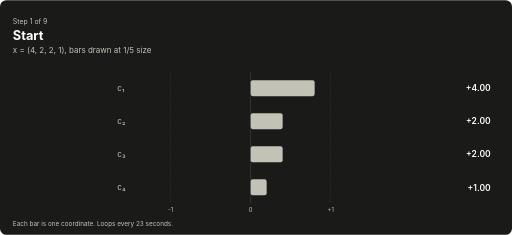
t = 0.00 s
t = 1.95 s: frame unchanged from t = 0.00 s, image omitted
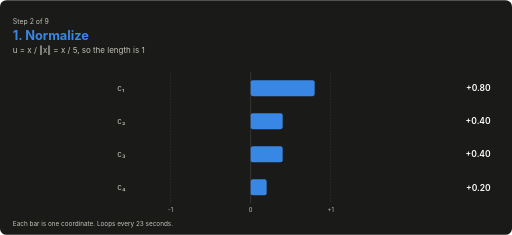
t = 3.35 s
t = 5.20 s: frame unchanged from t = 3.35 s, image omitted
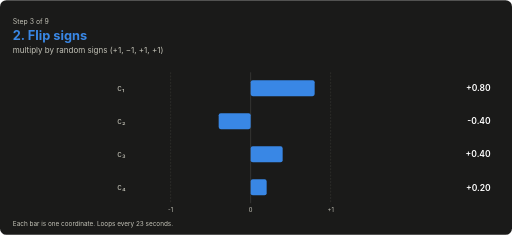
t = 6.60 s
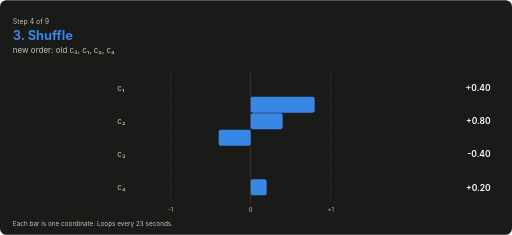
t = 8.30 s

The animated SVG that drew these frames (rendered in a browser with its animation timeline set to each time). Animation: 29 SMIL elements (animate=29); frames cover the first 8.30 s, repeats indefinitely.

<svg xmlns="http://www.w3.org/2000/svg" width="960" height="440" viewBox="0 0 960 440" font-family="-apple-system, BlinkMacSystemFont, 'Segoe UI', Helvetica, Arial, sans-serif" role="img"><title>Animation: a 4D vector moving through each Spherra transform</title><rect width="100%" height="100%" rx="12" fill="#1a1a19"/><line x1="470.0" y1="136.0" x2="470.0" y2="380.0" stroke="#3d3d3a" stroke-width="1.5" stroke-linecap="round"/><line x1="320.0" y1="136.0" x2="320.0" y2="380.0" stroke="#3d3d3a" stroke-width="1.0" stroke-linecap="round" stroke-dasharray="2 4"/><text x="320.0" y="398.0" font-size="11" font-weight="400" fill="#c3c2b7" text-anchor="middle">-1</text><line x1="620.0" y1="136.0" x2="620.0" y2="380.0" stroke="#3d3d3a" stroke-width="1.0" stroke-linecap="round" stroke-dasharray="2 4"/><text x="620.0" y="398.0" font-size="11" font-weight="400" fill="#c3c2b7" text-anchor="middle">+1</text><text x="470.0" y="398.0" font-size="11" font-weight="400" fill="#c3c2b7" text-anchor="middle">0</text><g opacity="0"><animate attributeName="opacity" dur="23.400000000000002s" repeatCount="indefinite" calcMode="discrete" keyTimes="0.0000;0.1111;0.2222;0.3333;0.4444;0.5556;0.6667;0.7778;0.8889" values="0;0;0;0;0;0;0;1;1"/><line x1="380.0" y1="136" x2="380.0" y2="380" stroke="#d95926" stroke-width="1.2" stroke-dasharray="4 3"/><line x1="440.0" y1="136" x2="440.0" y2="380" stroke="#d95926" stroke-width="1.2" stroke-dasharray="4 3"/><line x1="500.0" y1="136" x2="500.0" y2="380" stroke="#d95926" stroke-width="1.2" stroke-dasharray="4 3"/><line x1="560.0" y1="136" x2="560.0" y2="380" stroke="#d95926" stroke-width="1.2" stroke-dasharray="4 3"/></g><g opacity="0"><animate attributeName="opacity" dur="23.400000000000002s" repeatCount="indefinite" calcMode="discrete" keyTimes="0.0000;0.1111;0.2222;0.3333;0.4444;0.5556;0.6667;0.7778;0.8889" values="0;0;0;0;0;0;0;1;1"/><rect x="470.0" y="147" width="75.0" height="36" rx="5" fill="none" stroke="#ffffff" stroke-width="1.2" stroke-dasharray="3 2"/><rect x="395.0" y="209" width="75.0" height="36" rx="5" fill="none" stroke="#ffffff" stroke-width="1.2" stroke-dasharray="3 2"/><rect x="470.0" y="271" width="105.0" height="36" rx="5" fill="none" stroke="#ffffff" stroke-width="1.2" stroke-dasharray="3 2"/><rect x="470.0" y="333" width="15.0" height="36" rx="5" fill="none" stroke="#ffffff" stroke-width="1.2" stroke-dasharray="3 2"/></g><rect x="470.0" y="150" width="120.0" height="30" rx="4" fill="#c3c2b7"><animate attributeName="x" dur="23.400000000000002s" repeatCount="indefinite" keyTimes="0.0000;0.1111;0.1538;0.2222;0.2650;0.3333;0.3761;0.4444;0.4872;0.5556;0.5983;0.6667;0.7094;0.7778;0.8205;0.8889;0.9316;1.0000" values="470.0;470.0;470.0;470.0;470.0;470.0;470.0;470.0;410.0;410.0;320.0;320.0;395.0;395.0;380.0;380.0;387.5;387.5"/><animate attributeName="width" dur="23.400000000000002s" repeatCount="indefinite" keyTimes="0.0000;0.1111;0.1538;0.2222;0.2650;0.3333;0.3761;0.4444;0.4872;0.5556;0.5983;0.6667;0.7094;0.7778;0.8205;0.8889;0.9316;1.0000" values="120.0;120.0;120.0;120.0;120.0;120.0;120.0;120.0;60.0;60.0;150.0;150.0;75.0;75.0;90.0;90.0;82.5;82.5"/><animate attributeName="y" dur="23.400000000000002s" repeatCount="indefinite" keyTimes="0.0000;0.1111;0.1538;0.2222;0.2650;0.3333;0.3761;0.4444;0.4872;0.5556;0.5983;0.6667;0.7094;0.7778;0.8205;0.8889;0.9316;1.0000" values="150.0;150.0;150.0;150.0;150.0;150.0;212.0;212.0;212.0;212.0;212.0;212.0;212.0;212.0;212.0;212.0;212.0;212.0"/><animate attributeName="fill" dur="23.400000000000002s" repeatCount="indefinite" calcMode="discrete" keyTimes="0.0000;0.1111;0.2222;0.3333;0.4444;0.5556;0.6667;0.7778;0.8889" values="#c3c2b7;#3987e5;#3987e5;#3987e5;#3987e5;#3987e5;#3987e5;#d95926;#199e70"/></rect><rect x="470.0" y="212" width="60.0" height="30" rx="4" fill="#c3c2b7"><animate attributeName="x" dur="23.400000000000002s" repeatCount="indefinite" keyTimes="0.0000;0.1111;0.1538;0.2222;0.2650;0.3333;0.3761;0.4444;0.4872;0.5556;0.5983;0.6667;0.7094;0.7778;0.8205;0.8889;0.9316;1.0000" values="470.0;470.0;470.0;470.0;410.0;410.0;410.0;410.0;440.0;440.0;470.0;470.0;470.0;470.0;470.0;470.0;470.0;470.0"/><animate attributeName="width" dur="23.400000000000002s" repeatCount="indefinite" keyTimes="0.0000;0.1111;0.1538;0.2222;0.2650;0.3333;0.3761;0.4444;0.4872;0.5556;0.5983;0.6667;0.7094;0.7778;0.8205;0.8889;0.9316;1.0000" values="60.0;60.0;60.0;60.0;60.0;60.0;60.0;60.0;30.0;30.0;210.0;210.0;105.0;105.0;90.0;90.0;112.5;112.5"/><animate attributeName="y" dur="23.400000000000002s" repeatCount="indefinite" keyTimes="0.0000;0.1111;0.1538;0.2222;0.2650;0.3333;0.3761;0.4444;0.4872;0.5556;0.5983;0.6667;0.7094;0.7778;0.8205;0.8889;0.9316;1.0000" values="212.0;212.0;212.0;212.0;212.0;212.0;274.0;274.0;274.0;274.0;274.0;274.0;274.0;274.0;274.0;274.0;274.0;274.0"/><animate attributeName="fill" dur="23.400000000000002s" repeatCount="indefinite" calcMode="discrete" keyTimes="0.0000;0.1111;0.2222;0.3333;0.4444;0.5556;0.6667;0.7778;0.8889" values="#c3c2b7;#3987e5;#3987e5;#3987e5;#3987e5;#3987e5;#3987e5;#d95926;#199e70"/></rect><rect x="470.0" y="274" width="60.0" height="30" rx="4" fill="#c3c2b7"><animate attributeName="x" dur="23.400000000000002s" repeatCount="indefinite" keyTimes="0.0000;0.1111;0.1538;0.2222;0.2650;0.3333;0.3761;0.4444;0.4872;0.5556;0.5983;0.6667;0.7094;0.7778;0.8205;0.8889;0.9316;1.0000" values="470.0;470.0;470.0;470.0;470.0;470.0;470.0;470.0;470.0;470.0;470.0;470.0;470.0;470.0;470.0;470.0;470.0;470.0"/><animate attributeName="width" dur="23.400000000000002s" repeatCount="indefinite" keyTimes="0.0000;0.1111;0.1538;0.2222;0.2650;0.3333;0.3761;0.4444;0.4872;0.5556;0.5983;0.6667;0.7094;0.7778;0.8205;0.8889;0.9316;1.0000" values="60.0;60.0;60.0;60.0;60.0;60.0;60.0;60.0;180.0;180.0;150.0;150.0;75.0;75.0;90.0;90.0;67.5;67.5"/><animate attributeName="y" dur="23.400000000000002s" repeatCount="indefinite" keyTimes="0.0000;0.1111;0.1538;0.2222;0.2650;0.3333;0.3761;0.4444;0.4872;0.5556;0.5983;0.6667;0.7094;0.7778;0.8205;0.8889;0.9316;1.0000" values="274.0;274.0;274.0;274.0;274.0;274.0;150.0;150.0;150.0;150.0;150.0;150.0;150.0;150.0;150.0;150.0;150.0;150.0"/><animate attributeName="fill" dur="23.400000000000002s" repeatCount="indefinite" calcMode="discrete" keyTimes="0.0000;0.1111;0.2222;0.3333;0.4444;0.5556;0.6667;0.7778;0.8889" values="#c3c2b7;#3987e5;#3987e5;#3987e5;#3987e5;#3987e5;#3987e5;#d95926;#199e70"/></rect><rect x="470.0" y="336" width="30.0" height="30" rx="4" fill="#c3c2b7"><animate attributeName="x" dur="23.400000000000002s" repeatCount="indefinite" keyTimes="0.0000;0.1111;0.1538;0.2222;0.2650;0.3333;0.3761;0.4444;0.4872;0.5556;0.5983;0.6667;0.7094;0.7778;0.8205;0.8889;0.9316;1.0000" values="470.0;470.0;470.0;470.0;470.0;470.0;470.0;470.0;380.0;380.0;470.0;470.0;470.0;470.0;470.0;470.0;470.0;470.0"/><animate attributeName="width" dur="23.400000000000002s" repeatCount="indefinite" keyTimes="0.0000;0.1111;0.1538;0.2222;0.2650;0.3333;0.3761;0.4444;0.4872;0.5556;0.5983;0.6667;0.7094;0.7778;0.8205;0.8889;0.9316;1.0000" values="30.0;30.0;30.0;30.0;30.0;30.0;30.0;30.0;90.0;90.0;30.0;30.0;15.0;15.0;30.0;30.0;22.5;22.5"/><animate attributeName="y" dur="23.400000000000002s" repeatCount="indefinite" keyTimes="0.0000;0.1111;0.1538;0.2222;0.2650;0.3333;0.3761;0.4444;0.4872;0.5556;0.5983;0.6667;0.7094;0.7778;0.8205;0.8889;0.9316;1.0000" values="336.0;336.0;336.0;336.0;336.0;336.0;336.0;336.0;336.0;336.0;336.0;336.0;336.0;336.0;336.0;336.0;336.0;336.0"/><animate attributeName="fill" dur="23.400000000000002s" repeatCount="indefinite" calcMode="discrete" keyTimes="0.0000;0.1111;0.2222;0.3333;0.4444;0.5556;0.6667;0.7778;0.8889" values="#c3c2b7;#3987e5;#3987e5;#3987e5;#3987e5;#3987e5;#3987e5;#d95926;#199e70"/></rect><text x="220.0" y="170.0" font-size="15" font-weight="400" fill="#c3c2b7" text-anchor="start">c₁</text><text x="220.0" y="232.0" font-size="15" font-weight="400" fill="#c3c2b7" text-anchor="start">c₂</text><text x="220.0" y="294.0" font-size="15" font-weight="400" fill="#c3c2b7" text-anchor="start">c₃</text><text x="220.0" y="356.0" font-size="15" font-weight="400" fill="#c3c2b7" text-anchor="start">c₄</text><g opacity="0"><animate attributeName="opacity" dur="23.400000000000002s" repeatCount="indefinite" calcMode="discrete" keyTimes="0.0000;0.1111;0.2222;0.3333;0.4444;0.5556;0.6667;0.7778;0.8889" values="0;0;0;0;1;0;0;0;0"/><path d="M214,165.0 H200 V227.0 H214" fill="none" stroke="#3987e5" stroke-width="2"/><path d="M196,289.0 H182 V351.0 H196" fill="none" stroke="#3987e5" stroke-width="2"/></g><g opacity="0"><animate attributeName="opacity" dur="23.400000000000002s" repeatCount="indefinite" calcMode="discrete" keyTimes="0.0000;0.1111;0.2222;0.3333;0.4444;0.5556;0.6667;0.7778;0.8889" values="0;0;0;0;0;1;0;0;0"/><path d="M214,165.0 H200 V289.0 H214" fill="none" stroke="#3987e5" stroke-width="2"/><path d="M196,227.0 H182 V351.0 H196" fill="none" stroke="#3987e5" stroke-width="2"/></g><g opacity="1"><animate attributeName="opacity" dur="23.400000000000002s" repeatCount="indefinite" calcMode="discrete" keyTimes="0.0000;0.1111;0.2222;0.3333;0.4444;0.5556;0.6667;0.7778;0.8889" values="1;0;0;0;0;0;0;0;0"/><text x="24.0" y="44.0" font-size="13" font-weight="400" fill="#c3c2b7" text-anchor="start">Step 1 of 9</text><text x="24.0" y="74.0" font-size="24" font-weight="700" fill="#ffffff" text-anchor="start">Start</text><text x="24.0" y="100.0" font-size="15" font-weight="400" fill="#c3c2b7" text-anchor="start">x = (4, 2, 2, 1), bars drawn at 1/5 size</text><text x="920.0" y="171.0" font-size="16" font-weight="600" fill="#ffffff" text-anchor="end">+4.00</text><text x="920.0" y="233.0" font-size="16" font-weight="600" fill="#ffffff" text-anchor="end">+2.00</text><text x="920.0" y="295.0" font-size="16" font-weight="600" fill="#ffffff" text-anchor="end">+2.00</text><text x="920.0" y="357.0" font-size="16" font-weight="600" fill="#ffffff" text-anchor="end">+1.00</text></g><g opacity="0"><animate attributeName="opacity" dur="23.400000000000002s" repeatCount="indefinite" calcMode="discrete" keyTimes="0.0000;0.1111;0.2222;0.3333;0.4444;0.5556;0.6667;0.7778;0.8889" values="0;1;0;0;0;0;0;0;0"/><text x="24.0" y="44.0" font-size="13" font-weight="400" fill="#c3c2b7" text-anchor="start">Step 2 of 9</text><text x="24.0" y="74.0" font-size="24" font-weight="700" fill="#3987e5" text-anchor="start">1. Normalize</text><text x="24.0" y="100.0" font-size="15" font-weight="400" fill="#c3c2b7" text-anchor="start">u = x / ‖x‖ = x / 5, so the length is 1</text><text x="920.0" y="171.0" font-size="16" font-weight="600" fill="#ffffff" text-anchor="end">+0.80</text><text x="920.0" y="233.0" font-size="16" font-weight="600" fill="#ffffff" text-anchor="end">+0.40</text><text x="920.0" y="295.0" font-size="16" font-weight="600" fill="#ffffff" text-anchor="end">+0.40</text><text x="920.0" y="357.0" font-size="16" font-weight="600" fill="#ffffff" text-anchor="end">+0.20</text></g><g opacity="0"><animate attributeName="opacity" dur="23.400000000000002s" repeatCount="indefinite" calcMode="discrete" keyTimes="0.0000;0.1111;0.2222;0.3333;0.4444;0.5556;0.6667;0.7778;0.8889" values="0;0;1;0;0;0;0;0;0"/><text x="24.0" y="44.0" font-size="13" font-weight="400" fill="#c3c2b7" text-anchor="start">Step 3 of 9</text><text x="24.0" y="74.0" font-size="24" font-weight="700" fill="#3987e5" text-anchor="start">2. Flip signs</text><text x="24.0" y="100.0" font-size="15" font-weight="400" fill="#c3c2b7" text-anchor="start">multiply by random signs (+1, −1, +1, +1)</text><text x="920.0" y="171.0" font-size="16" font-weight="600" fill="#ffffff" text-anchor="end">+0.80</text><text x="920.0" y="233.0" font-size="16" font-weight="600" fill="#ffffff" text-anchor="end">-0.40</text><text x="920.0" y="295.0" font-size="16" font-weight="600" fill="#ffffff" text-anchor="end">+0.40</text><text x="920.0" y="357.0" font-size="16" font-weight="600" fill="#ffffff" text-anchor="end">+0.20</text></g><g opacity="0"><animate attributeName="opacity" dur="23.400000000000002s" repeatCount="indefinite" calcMode="discrete" keyTimes="0.0000;0.1111;0.2222;0.3333;0.4444;0.5556;0.6667;0.7778;0.8889" values="0;0;0;1;0;0;0;0;0"/><text x="24.0" y="44.0" font-size="13" font-weight="400" fill="#c3c2b7" text-anchor="start">Step 4 of 9</text><text x="24.0" y="74.0" font-size="24" font-weight="700" fill="#3987e5" text-anchor="start">3. Shuffle</text><text x="24.0" y="100.0" font-size="15" font-weight="400" fill="#c3c2b7" text-anchor="start">new order: old c₃, c₁, c₂, c₄</text><text x="920.0" y="171.0" font-size="16" font-weight="600" fill="#ffffff" text-anchor="end">+0.40</text><text x="920.0" y="233.0" font-size="16" font-weight="600" fill="#ffffff" text-anchor="end">+0.80</text><text x="920.0" y="295.0" font-size="16" font-weight="600" fill="#ffffff" text-anchor="end">-0.40</text><text x="920.0" y="357.0" font-size="16" font-weight="600" fill="#ffffff" text-anchor="end">+0.20</text></g><g opacity="0"><animate attributeName="opacity" dur="23.400000000000002s" repeatCount="indefinite" calcMode="discrete" keyTimes="0.0000;0.1111;0.2222;0.3333;0.4444;0.5556;0.6667;0.7778;0.8889" values="0;0;0;0;1;0;0;0;0"/><text x="24.0" y="44.0" font-size="13" font-weight="400" fill="#c3c2b7" text-anchor="start">Step 5 of 9</text><text x="24.0" y="74.0" font-size="24" font-weight="700" fill="#3987e5" text-anchor="start">4. FWHT pass 1 (h = 1)</text><text x="24.0" y="100.0" font-size="15" font-weight="400" fill="#c3c2b7" text-anchor="start">pairs (c₁, c₂) and (c₃, c₄): (a, b) becomes (a + b, a − b)</text><text x="920.0" y="171.0" font-size="16" font-weight="600" fill="#ffffff" text-anchor="end">+1.20</text><text x="920.0" y="233.0" font-size="16" font-weight="600" fill="#ffffff" text-anchor="end">-0.40</text><text x="920.0" y="295.0" font-size="16" font-weight="600" fill="#ffffff" text-anchor="end">-0.20</text><text x="920.0" y="357.0" font-size="16" font-weight="600" fill="#ffffff" text-anchor="end">-0.60</text></g><g opacity="0"><animate attributeName="opacity" dur="23.400000000000002s" repeatCount="indefinite" calcMode="discrete" keyTimes="0.0000;0.1111;0.2222;0.3333;0.4444;0.5556;0.6667;0.7778;0.8889" values="0;0;0;0;0;1;0;0;0"/><text x="24.0" y="44.0" font-size="13" font-weight="400" fill="#c3c2b7" text-anchor="start">Step 6 of 9</text><text x="24.0" y="74.0" font-size="24" font-weight="700" fill="#3987e5" text-anchor="start">4. FWHT pass 2 (h = 2)</text><text x="24.0" y="100.0" font-size="15" font-weight="400" fill="#c3c2b7" text-anchor="start">pairs (c₁, c₃) and (c₂, c₄): (a, b) becomes (a + b, a − b)</text><text x="920.0" y="171.0" font-size="16" font-weight="600" fill="#ffffff" text-anchor="end">+1.00</text><text x="920.0" y="233.0" font-size="16" font-weight="600" fill="#ffffff" text-anchor="end">-1.00</text><text x="920.0" y="295.0" font-size="16" font-weight="600" fill="#ffffff" text-anchor="end">+1.40</text><text x="920.0" y="357.0" font-size="16" font-weight="600" fill="#ffffff" text-anchor="end">+0.20</text></g><g opacity="0"><animate attributeName="opacity" dur="23.400000000000002s" repeatCount="indefinite" calcMode="discrete" keyTimes="0.0000;0.1111;0.2222;0.3333;0.4444;0.5556;0.6667;0.7778;0.8889" values="0;0;0;0;0;0;1;0;0"/><text x="24.0" y="44.0" font-size="13" font-weight="400" fill="#c3c2b7" text-anchor="start">Step 7 of 9</text><text x="24.0" y="74.0" font-size="24" font-weight="700" fill="#3987e5" text-anchor="start">4. Scale by 1/√4</text><text x="24.0" y="100.0" font-size="15" font-weight="400" fill="#c3c2b7" text-anchor="start">y = pass 2 × ½: length is 1 again, sizes are more even</text><text x="920.0" y="171.0" font-size="16" font-weight="600" fill="#ffffff" text-anchor="end">+0.50</text><text x="920.0" y="233.0" font-size="16" font-weight="600" fill="#ffffff" text-anchor="end">-0.50</text><text x="920.0" y="295.0" font-size="16" font-weight="600" fill="#ffffff" text-anchor="end">+0.70</text><text x="920.0" y="357.0" font-size="16" font-weight="600" fill="#ffffff" text-anchor="end">+0.10</text></g><g opacity="0"><animate attributeName="opacity" dur="23.400000000000002s" repeatCount="indefinite" calcMode="discrete" keyTimes="0.0000;0.1111;0.2222;0.3333;0.4444;0.5556;0.6667;0.7778;0.8889" values="0;0;0;0;0;0;0;1;0"/><text x="24.0" y="44.0" font-size="13" font-weight="400" fill="#c3c2b7" text-anchor="start">Step 8 of 9</text><text x="24.0" y="74.0" font-size="24" font-weight="700" fill="#d95926" text-anchor="start">5. Round to the grid</text><text x="24.0" y="100.0" font-size="15" font-weight="400" fill="#c3c2b7" text-anchor="start">p: nearest of −0.6, −0.2, 0.2, 0.6 (dashed lines)</text><text x="920.0" y="171.0" font-size="16" font-weight="600" fill="#ffffff" text-anchor="end">+0.60</text><text x="920.0" y="233.0" font-size="16" font-weight="600" fill="#ffffff" text-anchor="end">-0.60</text><text x="920.0" y="295.0" font-size="16" font-weight="600" fill="#ffffff" text-anchor="end">+0.60</text><text x="920.0" y="357.0" font-size="16" font-weight="600" fill="#ffffff" text-anchor="end">+0.20</text></g><g opacity="0"><animate attributeName="opacity" dur="23.400000000000002s" repeatCount="indefinite" calcMode="discrete" keyTimes="0.0000;0.1111;0.2222;0.3333;0.4444;0.5556;0.6667;0.7778;0.8889" values="0;0;0;0;0;0;0;0;1"/><text x="24.0" y="44.0" font-size="13" font-weight="400" fill="#c3c2b7" text-anchor="start">Step 9 of 9</text><text x="24.0" y="74.0" font-size="24" font-weight="700" fill="#199e70" text-anchor="start">6. Add the correction</text><text x="24.0" y="100.0" font-size="15" font-weight="400" fill="#c3c2b7" text-anchor="start">r = p + ê, picked from two small codebooks</text><text x="920.0" y="171.0" font-size="16" font-weight="600" fill="#ffffff" text-anchor="end">+0.45</text><text x="920.0" y="233.0" font-size="16" font-weight="600" fill="#ffffff" text-anchor="end">-0.55</text><text x="920.0" y="295.0" font-size="16" font-weight="600" fill="#ffffff" text-anchor="end">+0.75</text><text x="920.0" y="357.0" font-size="16" font-weight="600" fill="#ffffff" text-anchor="end">+0.15</text></g><text x="24.0" y="424.0" font-size="12" font-weight="400" fill="#c3c2b7" text-anchor="start">Each bar is one coordinate. Loops every 23 seconds.</text></svg>
